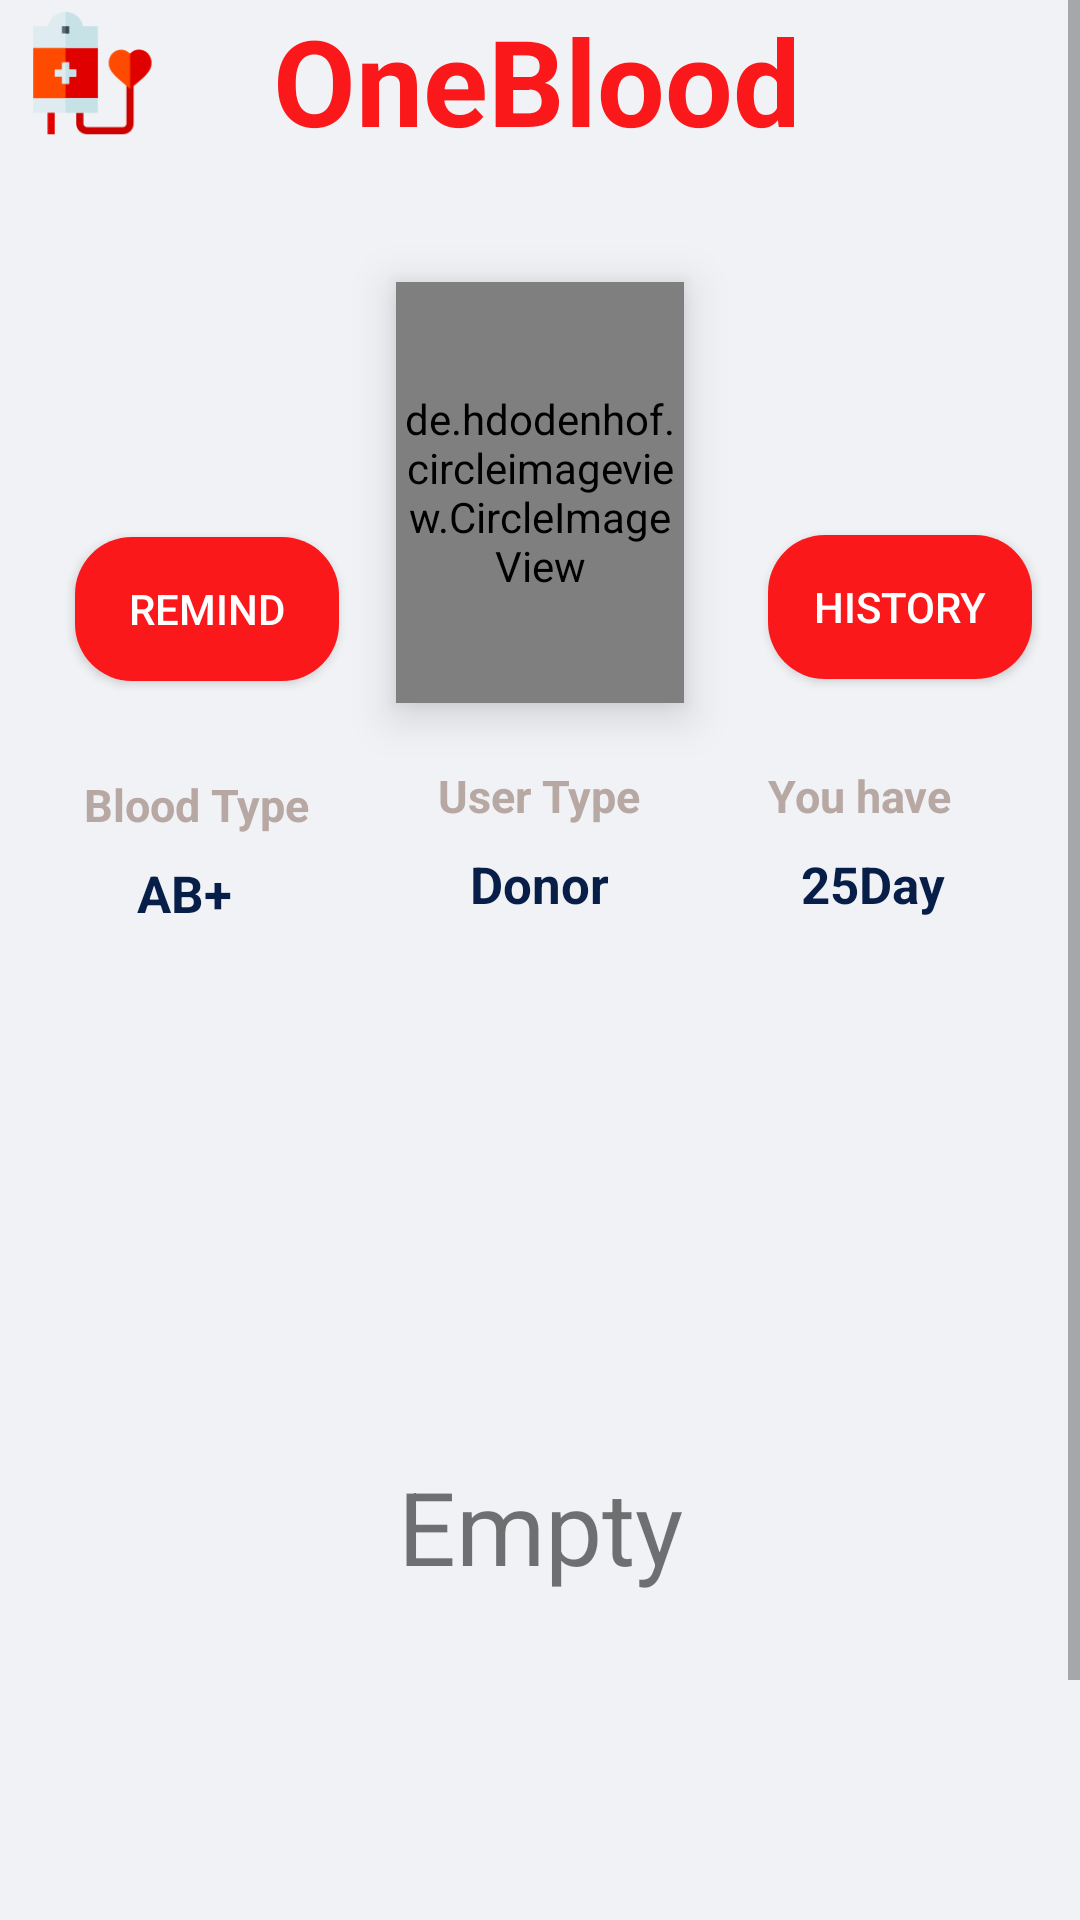

Write the Android layout XML for this screen, with the resource values it uses.
<!-- AndroidManifest.xml: application theme Theme.OneBlood -->
<!-- res/layout/home_fragment.xml -->
<?xml version="1.0" encoding="utf-8"?>
<LinearLayout xmlns:android="http://schemas.android.com/apk/res/android"
    xmlns:app="http://schemas.android.com/apk/res-auto"
    xmlns:tools="http://schemas.android.com/tools"
    android:layout_width="match_parent"
    android:layout_height="match_parent"
    tools:context=".Fragments.HomeFragment">

    <ScrollView
        android:layout_width="fill_parent"
        android:layout_height="fill_parent"
        android:fillViewport="true">

        <androidx.constraintlayout.widget.ConstraintLayout
            android:layout_width="match_parent"
            android:layout_height="match_parent"
            android:background="#F0F2F5">

            <include
                android:id="@+id/include4"
                layout="@layout/barourapp"
                android:layout_width="wrap_content"
                android:layout_height="wrap_content"
                android:elevation="9dp"
                app:layout_constraintEnd_toEndOf="parent"
                app:layout_constraintStart_toStartOf="parent"
                app:layout_constraintTop_toTopOf="parent" />

            <ImageView
                android:id="@+id/GreyCadreProfile"
                android:layout_width="0dp"
                android:layout_height="0dp"
                android:layout_gravity="center"
                android:layout_marginStart="16dp"
                android:layout_marginTop="20dp"
                android:layout_marginEnd="16dp"
                android:layout_marginBottom="20dp"
                android:background="@drawable/roundedcadre"
                android:elevation="8dp"
                app:layout_constraintBottom_toTopOf="@+id/greyCadreProfile"
                app:layout_constraintEnd_toEndOf="parent"
                app:layout_constraintStart_toStartOf="parent"
                app:layout_constraintTop_toBottomOf="@+id/button2" />

            <ImageView
                android:id="@+id/greyCadreProfile"
                android:layout_width="0dp"
                android:layout_height="0dp"
                android:layout_gravity="center"
                android:layout_marginStart="14dp"
                android:layout_marginTop="27dp"
                android:layout_marginEnd="14dp"
                android:layout_marginBottom="27dp"
                android:background="@drawable/roundedcadre"
                android:elevation="8dp"
                app:layout_constraintBottom_toBottomOf="parent"
                app:layout_constraintEnd_toEndOf="parent"
                app:layout_constraintStart_toStartOf="parent"
                app:layout_constraintTop_toBottomOf="@+id/DateLastDonation" />

            <de.hdodenhof.circleimageview.CircleImageView
                android:id="@+id/imgProfile"
                android:layout_width="0dp"
                android:layout_height="0dp"
                android:layout_marginTop="37dp"
                android:layout_marginEnd="28dp"
                android:layout_marginBottom="41dp"
                android:elevation="9dp"
                android:src="@drawable/yassin"
                app:civ_border_color="#FFF9F9"
                app:civ_border_width="2dp"
                app:layout_constraintBottom_toBottomOf="@+id/UserType"
                app:layout_constraintEnd_toStartOf="@+id/button2"
                app:layout_constraintStart_toEndOf="@+id/button"
                app:layout_constraintTop_toBottomOf="@+id/include4" />

            <TextView
                android:id="@+id/titleBloodType"
                android:layout_width="wrap_content"
                android:layout_height="wrap_content"
                android:layout_marginStart="12dp"
                android:layout_marginBottom="8dp"
                android:elevation="9dp"
                android:text="Blood Type"
                android:textColor="#b8a8a3"
                android:textSize="15sp"
                android:textStyle="bold"
                app:layout_constraintBottom_toTopOf="@+id/BloodType"
                app:layout_constraintStart_toStartOf="@+id/GreyCadreProfile" />

            <TextView
                android:id="@+id/UserType"
                android:layout_width="wrap_content"
                android:layout_height="wrap_content"
                android:layout_marginTop="28dp"
                android:elevation="9dp"
                android:text="User Type"
                android:textColor="#b8a8a3"
                android:textSize="15sp"
                android:textStyle="bold"
                app:layout_constraintEnd_toStartOf="@+id/titleLastDonation"
                app:layout_constraintStart_toEndOf="@+id/titleBloodType"
                app:layout_constraintTop_toBottomOf="@+id/button" />

            <TextView
                android:id="@+id/BloodType"
                android:layout_width="wrap_content"
                android:layout_height="wrap_content"
                android:layout_marginEnd="21dp"
                android:layout_marginBottom="4dp"
                android:elevation="9dp"
                android:text="AB+"
                android:textColor="#071e48"
                android:textSize="17sp"
                android:textStyle="bold"
                app:layout_constraintBottom_toBottomOf="@+id/GreyCadreProfile"
                app:layout_constraintEnd_toEndOf="@+id/titleBloodType"
                app:layout_constraintHorizontal_bias="0.852"
                app:layout_constraintStart_toStartOf="@+id/GreyCadreProfile" />

            <TextView
                android:id="@+id/TypeUseris"
                android:layout_width="wrap_content"
                android:layout_height="wrap_content"
                android:layout_marginTop="8dp"
                android:elevation="9dp"
                android:text="Donor"
                android:textColor="#071e48"
                android:textSize="17sp"
                android:textStyle="bold"
                app:layout_constraintEnd_toStartOf="@+id/titleLastDonation"
                app:layout_constraintStart_toEndOf="@+id/titleBloodType"
                app:layout_constraintTop_toBottomOf="@+id/UserType" />

            <TextView
                android:id="@+id/titleLastDonation"
                android:layout_width="wrap_content"
                android:layout_height="wrap_content"
                android:layout_marginEnd="27dp"
                android:layout_marginBottom="8dp"
                android:elevation="9dp"
                android:text="You have"
                android:textColor="#b8a8a3"
                android:textSize="15sp"
                android:textStyle="bold"
                app:layout_constraintBottom_toTopOf="@+id/DateLastDonation"
                app:layout_constraintEnd_toEndOf="@+id/GreyCadreProfile" />

            <TextView
                android:id="@+id/DateLastDonation"
                android:layout_width="0dp"
                android:layout_height="0dp"
                android:layout_marginStart="11dp"
                android:layout_marginEnd="17dp"
                android:elevation="9dp"
                android:text="25Day"
                android:textColor="#071e48"
                android:textSize="17sp"
                android:textStyle="bold"
                app:layout_constraintBottom_toBottomOf="@+id/TypeUseris"
                app:layout_constraintEnd_toEndOf="@+id/GreyCadreProfile"
                app:layout_constraintStart_toStartOf="@+id/titleLastDonation"
                app:layout_constraintTop_toTopOf="@+id/TypeUseris" />

            <Button
                android:id="@+id/button"
                android:layout_width="wrap_content"
                android:layout_height="wrap_content"
                android:layout_marginStart="25dp"
                android:layout_marginTop="179dp"
                android:layout_marginEnd="19dp"
                android:background="@drawable/roundedbutton"
                android:elevation="9dp"
                android:text="Remind"
                android:textColor="#FFFFFF"
                app:layout_constraintEnd_toStartOf="@+id/imgProfile"
                app:layout_constraintStart_toStartOf="parent"
                app:layout_constraintTop_toTopOf="parent" />

            <Button
                android:id="@+id/button2"
                android:layout_width="wrap_content"
                android:layout_height="wrap_content"
                android:layout_marginEnd="16dp"
                android:layout_marginBottom="8dp"
                android:background="@drawable/roundedbutton"
                android:elevation="9dp"
                android:text="history"
                android:textColor="#FFFFFF"
                app:layout_constraintBottom_toBottomOf="@+id/imgProfile"
                app:layout_constraintEnd_toEndOf="parent"
                app:layout_constraintStart_toEndOf="@+id/imgProfile" />

            <TextView
                android:id="@+id/textView17"
                android:layout_width="wrap_content"
                android:layout_height="wrap_content"
                android:layout_marginTop="173dp"
                android:layout_marginBottom="173dp"
                android:elevation="9dp"
                android:text="Empty"
                android:textSize="34sp"
                app:layout_constraintBottom_toBottomOf="@+id/greyCadreProfile"
                app:layout_constraintEnd_toEndOf="parent"
                app:layout_constraintStart_toStartOf="parent"
                app:layout_constraintTop_toBottomOf="@+id/GreyCadreProfile" />

        </androidx.constraintlayout.widget.ConstraintLayout>
    </ScrollView>
</LinearLayout>
<!-- res/layout/barourapp.xml (included above) -->
<?xml version="1.0" encoding="utf-8"?>
<androidx.constraintlayout.widget.ConstraintLayout xmlns:android="http://schemas.android.com/apk/res/android"
    xmlns:app="http://schemas.android.com/apk/res-auto"
    xmlns:tools="http://schemas.android.com/tools"
    android:layout_width="match_parent"
    android:layout_height="match_parent">

    <ImageView
        android:id="@+id/cadreLogin3"
        android:layout_width="0dp"
        android:layout_height="0dp"
        app:layout_constraintBottom_toBottomOf="parent"
        app:layout_constraintEnd_toEndOf="parent"
        app:layout_constraintStart_toStartOf="parent"
        app:layout_constraintTop_toTopOf="parent"
        app:srcCompat="@drawable/roundedcadre" />

    <ImageView
        android:id="@+id/logo6"
        android:layout_width="51dp"
        android:layout_height="50dp"
        android:layout_marginStart="4dp"
        app:layout_constraintStart_toStartOf="@+id/cadreLogin3"
        app:srcCompat="@drawable/icon"
        tools:layout_editor_absoluteY="7dp" />

    <TextView
        android:id="@+id/titre6"
        android:layout_width="302dp"
        android:layout_height="57dp"
        android:layout_marginStart="36dp"
        android:text="OneBlood"
        android:textColor="#FA181B"
        android:textSize="40sp"
        android:textStyle="bold"
        app:layout_constraintEnd_toEndOf="parent"
        app:layout_constraintHorizontal_bias="0.0"
        app:layout_constraintStart_toEndOf="@+id/logo6"
        tools:layout_editor_absoluteY="7dp" />
</androidx.constraintlayout.widget.ConstraintLayout>
<!-- resources referenced by this layout -->
<resources>
  <!-- drawable icon: png bitmap (drawable, 2798 bytes) -->
  <!-- drawable roundedbutton (drawable) -->
  <?xml version="1.0" encoding="utf-8"?>
  <shape xmlns:android="http://schemas.android.com/apk/res/android"
      android:shape="rectangle">
      <solid android:color="#FA181B" />
      <corners android:bottomRightRadius="19dp"
          android:bottomLeftRadius="19dp"
          android:topRightRadius="19dp"
          android:topLeftRadius="19dp"/>
  </shape>
  <!-- drawable yassin: jpg bitmap (drawable, 102858 bytes) -->
  <style name="Theme.OneBlood" parent="Theme.MaterialComponents.Light.NoActionBar.Bridge">
          
          <item name="colorPrimary">@color/Redfate7</item>
          <item name="colorPrimaryVariant">@color/Redfate7</item>
          <item name="colorOnPrimary">@color/white</item>
          
          <item name="colorSecondary">@color/teal_200</item>
          <item name="colorSecondaryVariant">@color/teal_700</item>
          <item name="colorOnSecondary">@color/black</item>
          
          <item name="android:textColorPrimary">@color/black</item>
          <item name="android:statusBarColor" tools:targetApi="l">?attr/colorPrimaryVariant</item>
          
      </style>
  <color name="Redfate7">#ff6366</color>
  <color name="white">#FFFFFFFF</color>
  <color name="teal_200">#FF03DAC5</color>
  <color name="teal_700">#FF018786</color>
  <color name="black">#FF000000</color>
</resources>
